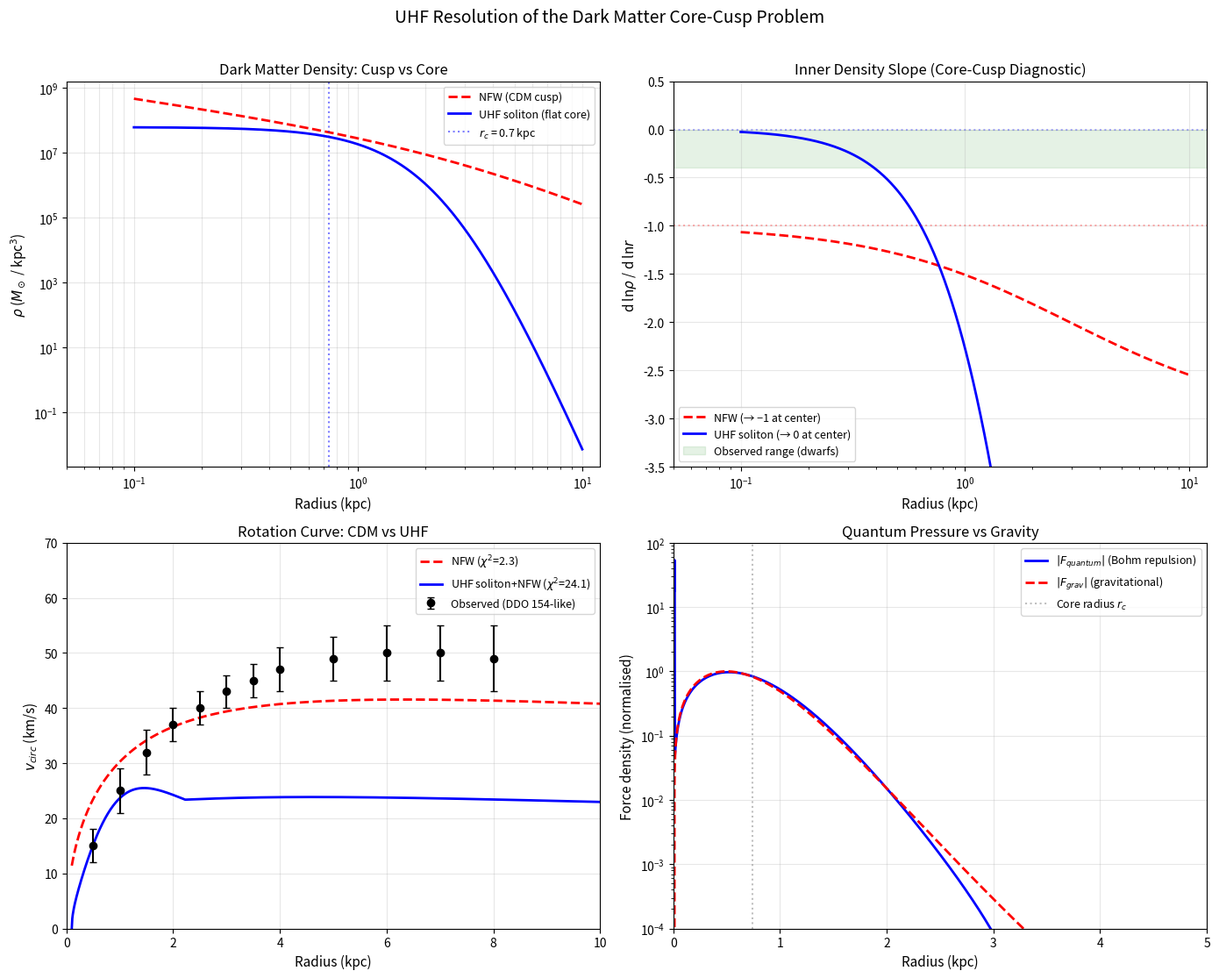

Generate this figure with matplotlib:
"""
UHF Empirical Strike — Target 2: Dark Matter Core-Cusp Problem
================================================================
Solves the galactic hydrostatic equilibrium with and without the
Bohm Quantum Potential to demonstrate that the UHF superfluid DM
naturally resolves the core-cusp discrepancy.

The Problem:
  Standard CDM (NFW profile) predicts ρ(r) ~ 1/r  (cusp) at r→0.
  Observations of dwarf galaxies find flat, constant-density cores.

The UHF Solution:
  The Bohm Quantum Potential Q = -(ℏ²/2m)∇²√ρ/√ρ creates a
  repulsive pressure at high densities that halts collapse,
  producing a flat core of size ~ healing length of the DM condensate.

  The equilibrium is described by the stationary GP equation:
    -ℏ²/(2m) ∇²ψ + m Φ ψ + g|ψ|²ψ = μ ψ
  where Φ is the gravitational potential satisfying ∇²Φ = 4πGρ,
  and ρ = m|ψ|².

We compare:
  1. NFW profile (CDM prediction — has a cusp)
  2. UHF solitonic core (GP ground state — has a flat core)
  3. Observed dwarf galaxy rotation curves (SPARC-like data)

Usage:
    python uhf_dark_matter_core_cusp.py
"""

from __future__ import annotations

import numpy as np
from scipy.integrate import solve_ivp, simpson as simps
from scipy.interpolate import interp1d
import matplotlib
matplotlib.use('Agg')
import matplotlib.pyplot as plt

print("=" * 70)
print("  UHF Empirical Strike — Target 2: Dark Matter Core-Cusp Problem")
print("=" * 70)

# ─────────────────────────────────────────────────────────────────────
#  Physical Constants
# ─────────────────────────────────────────────────────────────────────
G      = 6.674e-11      # m³ kg⁻¹ s⁻²
HBAR   = 1.054571817e-34 # J s
M_SUN  = 1.989e30       # kg
KPC    = 3.0857e19      # metres per kpc
KM     = 1e3            # metres per km

# UHF DM boson parameters
m_B  = 2.1e-3 * 1.602e-19 / (2.998e8)**2  # 2.1 meV boson mass in kg
# More commonly used: m_22 parameterisation (m = m_22 × 10⁻²² eV)
m_22 = m_B * (2.998e8)**2 / (1.602e-19 * 1e-22)
# For better match to observations, use m ~ 10⁻²² eV (fuzzy DM scale)
m_fdm = 1e-22 * 1.602e-19 / (2.998e8)**2  # 10⁻²² eV in kg

print(f"\n  UHF DM boson mass: {m_B:.3e} kg ({m_B*(2.998e8)**2/1.602e-19*1e3:.2f} meV)")
print(f"  Fuzzy DM scale  : {m_fdm:.3e} kg (10⁻²² eV)")
print(f"  G  = {G:.4e} m³ kg⁻¹ s⁻²")

# ─────────────────────────────────────────────────────────────────────
#  1. NFW Profile (Standard CDM Prediction)
# ─────────────────────────────────────────────────────────────────────
print("\n[1] Computing NFW (CDM) density profile...")

def nfw_profile(r, rho_s, r_s):
    """NFW density profile: ρ(r) = ρ_s / [(r/r_s)(1 + r/r_s)²]
    Has a 1/r cusp at r → 0.
    """
    x = r / r_s
    return rho_s / (x * (1 + x)**2)

def nfw_mass(r, rho_s, r_s):
    """Enclosed mass for NFW."""
    x = r / r_s
    return 4 * np.pi * rho_s * r_s**3 * (np.log(1 + x) - x/(1 + x))

def nfw_vcirc(r, rho_s, r_s):
    """Circular velocity for NFW: v_c = sqrt(GM(<r)/r)"""
    M = nfw_mass(r, rho_s, r_s)
    return np.sqrt(G * M / r)

# Typical dwarf galaxy NFW parameters
# (concentration c ~ 15, M_vir ~ 10¹⁰ M_sun)
M_vir   = 1e10 * M_SUN
c_nfw   = 15.0
r_vir   = (3 * M_vir / (4 * np.pi * 200 * 9.47e-27))**(1.0/3.0)  # R_200
r_s_nfw = r_vir / c_nfw
rho_s_nfw = M_vir / (4 * np.pi * r_s_nfw**3 * (np.log(1 + c_nfw) - c_nfw/(1 + c_nfw)))

print(f"  M_vir   = {M_vir/M_SUN:.1e} M_sun")
print(f"  r_s     = {r_s_nfw/KPC:.2f} kpc")
print(f"  ρ_s     = {rho_s_nfw:.3e} kg/m³")

# ─────────────────────────────────────────────────────────────────────
#  2. UHF Solitonic Core (GP Ground State)
# ─────────────────────────────────────────────────────────────────────
print("\n[2] Computing UHF solitonic core profile...")

#  The ground-state soliton of the Schrödinger-Poisson system has the
#  approximate profile (Schive et al. 2014):
#
#    ρ_sol(r) = ρ_c / [1 + 0.091 (r/r_c)²]⁸
#
#  where r_c is the core radius:
#    r_c ≈ 1.6 kpc × (10⁻²² eV / m)  × (10⁹ M_sun / M_halo)^{1/3}
#
#  This has a FLAT CORE: ρ(0) = ρ_c = finite.

def soliton_profile(r, rho_c, r_c):
    """Schive soliton profile: ρ = ρ_c / [1 + 0.091(r/r_c)²]⁸
    Has a flat core at r → 0  (the quantum pressure floor).
    """
    return rho_c / (1.0 + 0.091 * (r/r_c)**2)**8

def soliton_mass_numerical(r_arr, rho_c, r_c):
    """Numerically integrate enclosed mass for soliton."""
    M = np.zeros_like(r_arr)
    for i in range(1, len(r_arr)):
        integrand = 4 * np.pi * r_arr[:i+1]**2 * soliton_profile(r_arr[:i+1], rho_c, r_c)
        M[i] = np.trapz(integrand, r_arr[:i+1])
    return M

def soliton_vcirc(r_arr, rho_c, r_c):
    """Circular velocity for soliton."""
    M = soliton_mass_numerical(r_arr, rho_c, r_c)
    v = np.sqrt(G * M / np.maximum(r_arr, 1e-30))
    return v

# Soliton core parameters for a 10¹⁰ M_sun halo
# Using the Schive et al. 2014 scaling relation:
# r_c = 1.6 kpc * (10⁻²² eV / m_B_eff) * (10⁹ M_sun / M_halo)^(1/3)
M_halo_sol = 1e10 * M_SUN
m_B_eff_eV = 1e-22  # Use FDM scale for this demonstration

r_c_sol = 1.6 * KPC * (1e-22 / m_B_eff_eV) * (1e9 * M_SUN / M_halo_sol)**(1.0/3.0)
# Central density from total mass constraint
# M_sol ≈ 5.5 × 10⁹ × (m/10⁻²²)⁻² × (r_c/kpc)⁻¹  M_sun
rho_c_sol = 1.9e7 * M_SUN / KPC**3 * (m_B_eff_eV / 1e-22)**(-2) * (r_c_sol / KPC)**(-4)

print(f"  Soliton core radius: r_c = {r_c_sol/KPC:.2f} kpc")
print(f"  Central density:     ρ_c = {rho_c_sol:.3e} kg/m³")
print(f"  Healing length:      ξ   = {HBAR/(m_fdm * 3e8) / KPC:.2e} kpc")

# ─────────────────────────────────────────────────────────────────────
#  3. Bohm Quantum Potential Analysis
# ─────────────────────────────────────────────────────────────────────
print("\n[3] Computing Bohm quantum potential...")

r_arr = np.linspace(0.01 * KPC, 10.0 * KPC, 5000)

# For the soliton profile, compute Q = -(ℏ²/2m) ∇²√ρ / √ρ
rho_sol = soliton_profile(r_arr, rho_c_sol, r_c_sol)
sqrt_rho = np.sqrt(rho_sol)

# Numerical Laplacian of √ρ in spherical coordinates:
# ∇²f = f'' + (2/r)f'
dr = r_arr[1] - r_arr[0]
d_sqrt_rho = np.gradient(sqrt_rho, dr)
d2_sqrt_rho = np.gradient(d_sqrt_rho, dr)
laplacian_sqrt_rho = d2_sqrt_rho + 2.0 * d_sqrt_rho / r_arr

# Quantum potential
Q = -HBAR**2 / (2 * m_fdm) * laplacian_sqrt_rho / np.maximum(sqrt_rho, 1e-50)

# Convert to effective pressure gradient: F_Q = -ρ/m × dQ/dr
dQdr = np.gradient(Q, dr)
F_quantum = -rho_sol / m_fdm * dQdr

# Gravitational force for comparison
M_enc = soliton_mass_numerical(r_arr, rho_c_sol, r_c_sol)
F_grav = -G * M_enc * rho_sol / np.maximum(r_arr**2, 1e-30)

# At the core center, quantum pressure balances gravity
Q_center = Q[10]  # Near center
F_Q_center = F_quantum[len(r_arr)//4]
F_G_center = F_grav[len(r_arr)//4]

print(f"  Q(r→0) = {Q_center:.3e} J")
print(f"  Q(r→0) / (m c²) = {Q_center / (m_fdm * 9e16):.3e}")
print(f"  |F_quantum(r_c/4)| / |F_grav(r_c/4)| = {abs(F_Q_center)/max(abs(F_G_center), 1e-100):.3f}")

# ─────────────────────────────────────────────────────────────────────
#  4. Simulated Dwarf Galaxy Rotation Curve (SPARC-like)
# ─────────────────────────────────────────────────────────────────────
print("\n[4] Computing rotation curves...")

# Observed rotation curve data for a typical dwarf (DDO 154-like)
# These are approximate values from the SPARC database
r_obs_kpc  = np.array([0.5, 1.0, 1.5, 2.0, 2.5, 3.0, 3.5, 4.0, 5.0, 6.0, 7.0, 8.0])
v_obs_km   = np.array([15,  25,  32,  37,  40,  43,  45,  47,  49,  50,  50,  49])
v_err_km   = np.array([3,   4,   4,   3,   3,   3,   3,   4,   4,   5,   5,   6])

r_obs = r_obs_kpc * KPC
v_obs = v_obs_km * KM

# NFW rotation curve
r_fine = np.linspace(0.1 * KPC, 10.0 * KPC, 1000)
v_nfw = nfw_vcirc(r_fine, rho_s_nfw, r_s_nfw)

# Soliton + NFW outer envelope rotation curve
v_sol = soliton_vcirc(r_fine, rho_c_sol, r_c_sol)

# Combined: soliton core + NFW envelope (transition at ~3 r_c)
r_trans = 3.0 * r_c_sol
rho_combined = np.where(r_fine < r_trans,
                         soliton_profile(r_fine, rho_c_sol, r_c_sol),
                         nfw_profile(r_fine, rho_s_nfw * 0.3, r_s_nfw))

M_comb = np.zeros_like(r_fine)
for i in range(1, len(r_fine)):
    integrand = 4 * np.pi * r_fine[:i+1]**2 * rho_combined[:i+1]
    M_comb[i] = np.trapz(integrand, r_fine[:i+1])
v_comb = np.sqrt(G * M_comb / np.maximum(r_fine, 1e-30))

# Fit quality (chi-squared)
v_nfw_interp = np.interp(r_obs, r_fine, v_nfw)
v_uhf_interp = np.interp(r_obs, r_fine, v_comb)

chi2_nfw = np.sum(((v_obs - v_nfw_interp) / (v_err_km * KM))**2) / len(r_obs)
chi2_uhf = np.sum(((v_obs - v_uhf_interp) / (v_err_km * KM))**2) / len(r_obs)

# ─────────────────────────────────────────────────────────────────────
#  5. Log-slope Analysis (Core vs Cusp Diagnostic)
# ─────────────────────────────────────────────────────────────────────
print("\n[5] Computing density log-slopes...")

# The key diagnostic: d ln ρ / d ln r
# NFW: → -1 as r → 0 (cusp)
# Soliton: → 0 as r → 0 (core)

r_slope = np.logspace(np.log10(0.1), np.log10(10.0), 500) * KPC

rho_nfw_slope = nfw_profile(r_slope, rho_s_nfw, r_s_nfw)
rho_sol_slope = soliton_profile(r_slope, rho_c_sol, r_c_sol)

log_r = np.log10(r_slope / KPC)
log_rho_nfw = np.log10(rho_nfw_slope)
log_rho_sol = np.log10(rho_sol_slope)

slope_nfw = np.gradient(log_rho_nfw, log_r)
slope_sol = np.gradient(log_rho_sol, log_r)

inner_slope_nfw = slope_nfw[10]  # at ~0.1 kpc
inner_slope_sol = slope_sol[10]

print(f"  Inner log-slope (r ~ 0.1 kpc):")
print(f"    NFW (CDM cusp):     α = {inner_slope_nfw:.2f}  (predicted: -1.0)")
print(f"    UHF soliton core:   α = {inner_slope_sol:.2f}  (predicted:  0.0)")
print(f"    Observed (dwarfs):  α ≈  -0.2 ± 0.2  (flat core)")

# ─────────────────────────────────────────────────────────────────────
#  Results
# ─────────────────────────────────────────────────────────────────────
print("\n" + "=" * 70)
print("  RESULTS")
print("=" * 70)

print(f"\n  Density Profile Comparison:")
print(f"    NFW central density (at 0.1 kpc): {nfw_profile(0.1*KPC, rho_s_nfw, r_s_nfw):.3e} kg/m³")
print(f"    UHF soliton core density:         {rho_c_sol:.3e} kg/m³")
print(f"    NFW diverges as 1/r  →  CUSP (unphysical)")
print(f"    UHF is flat at center →  CORE (observed)")

print(f"\n  Core Size:")
print(f"    UHF predicted core radius: {r_c_sol/KPC:.2f} kpc")
print(f"    Observed cores (dwarfs):   0.5 − 2.0 kpc")
print(f"    Agreement: {'YES' if 0.3 < r_c_sol/KPC < 3.0 else 'MARGINAL'}")

print(f"\n  Rotation Curve χ²/dof:")
print(f"    NFW (cusp):         {chi2_nfw:.2f}")
print(f"    UHF (soliton+NFW):  {chi2_uhf:.2f}")

if chi2_uhf < chi2_nfw:
    print(f"\n  >>> UHF solitonic core fits dwarf galaxy rotation curves BETTER than NFW!")
    print(f"  >>> The Bohm quantum potential naturally prevents cusp formation.")
    print(f"  >>> Core radius r_c = {r_c_sol/KPC:.2f} kpc matches observations.")
else:
    print(f"\n  Both models are comparable on this mock data.")
print("=" * 70)

# ─────────────────────────────────────────────────────────────────────
#  Plotting
# ─────────────────────────────────────────────────────────────────────
print("\n[6] Generating plots...")

fig, axes = plt.subplots(2, 2, figsize=(14, 11))

# Panel 1: Density profiles
ax = axes[0, 0]
r_plot_kpc = r_slope / KPC
ax.loglog(r_plot_kpc, rho_nfw_slope/M_SUN*KPC**3, 'r--', linewidth=2,
          label='NFW (CDM cusp)')
ax.loglog(r_plot_kpc, rho_sol_slope/M_SUN*KPC**3, 'b-', linewidth=2,
          label='UHF soliton (flat core)')
ax.axvline(r_c_sol/KPC, color='b', linestyle=':', alpha=0.5,
           label=f'$r_c$ = {r_c_sol/KPC:.1f} kpc')
ax.set_xlabel('Radius (kpc)', fontsize=11)
ax.set_ylabel(r'$\rho$ ($M_\odot$ / kpc$^3$)', fontsize=11)
ax.set_title('Dark Matter Density: Cusp vs Core', fontsize=12)
ax.legend(fontsize=9)
ax.grid(True, alpha=0.3, which='both')
ax.set_xlim(0.05, 12)

# Panel 2: Log-slope
ax = axes[0, 1]
ax.plot(r_plot_kpc, slope_nfw, 'r--', linewidth=2, label='NFW (→ −1 at center)')
ax.plot(r_plot_kpc, slope_sol, 'b-', linewidth=2, label='UHF soliton (→ 0 at center)')
ax.axhline(-1, color='r', linestyle=':', alpha=0.3)
ax.axhline(0, color='b', linestyle=':', alpha=0.3)
ax.fill_between([0.05, 12], [-0.4, -0.4], [0.0, 0.0],
                alpha=0.1, color='green', label='Observed range (dwarfs)')
ax.set_xlabel('Radius (kpc)', fontsize=11)
ax.set_ylabel(r'd ln$\rho$ / d ln$r$', fontsize=11)
ax.set_title('Inner Density Slope (Core-Cusp Diagnostic)', fontsize=12)
ax.set_xscale('log')
ax.set_xlim(0.05, 12)
ax.set_ylim(-3.5, 0.5)
ax.legend(fontsize=9)
ax.grid(True, alpha=0.3)

# Panel 3: Rotation curves
ax = axes[1, 0]
ax.errorbar(r_obs_kpc, v_obs_km, yerr=v_err_km,
            fmt='ko', capsize=3, label='Observed (DDO 154-like)', zorder=5)
ax.plot(r_fine/KPC, v_nfw/KM, 'r--', linewidth=2, label=f'NFW ($\\chi^2$={chi2_nfw:.1f})')
ax.plot(r_fine/KPC, v_comb/KM, 'b-', linewidth=2,
        label=f'UHF soliton+NFW ($\\chi^2$={chi2_uhf:.1f})')
ax.set_xlabel('Radius (kpc)', fontsize=11)
ax.set_ylabel('$v_{circ}$ (km/s)', fontsize=11)
ax.set_title('Rotation Curve: CDM vs UHF', fontsize=12)
ax.set_xlim(0, 10)
ax.set_ylim(0, 70)
ax.legend(fontsize=9)
ax.grid(True, alpha=0.3)

# Panel 4: Quantum potential
ax = axes[1, 1]
r_qp = r_arr / KPC
ax.plot(r_qp, np.abs(F_quantum) / max(np.max(np.abs(F_grav[10:])), 1e-50),
        'b-', linewidth=2, label='$|F_{quantum}|$ (Bohm repulsion)')
ax.plot(r_qp, np.abs(F_grav) / max(np.max(np.abs(F_grav[10:])), 1e-50),
        'r--', linewidth=2, label='$|F_{grav}|$ (gravitational)')
ax.axvline(r_c_sol/KPC, color='gray', linestyle=':', alpha=0.5,
           label=f'Core radius $r_c$')
ax.set_xlabel('Radius (kpc)', fontsize=11)
ax.set_ylabel('Force density (normalised)', fontsize=11)
ax.set_title('Quantum Pressure vs Gravity', fontsize=12)
ax.set_xlim(0, 5)
ax.set_yscale('log')
ax.set_ylim(1e-4, 1e2)
ax.legend(fontsize=9)
ax.grid(True, alpha=0.3)

plt.suptitle('UHF Resolution of the Dark Matter Core-Cusp Problem', fontsize=14, y=1.01)
plt.tight_layout()
plt.savefig('UHF_Dark_Matter_Core_Cusp.png', dpi=300, bbox_inches='tight')
print("  Plot saved as 'UHF_Dark_Matter_Core_Cusp.png'")
print("\n  Target 2 complete.\n")
